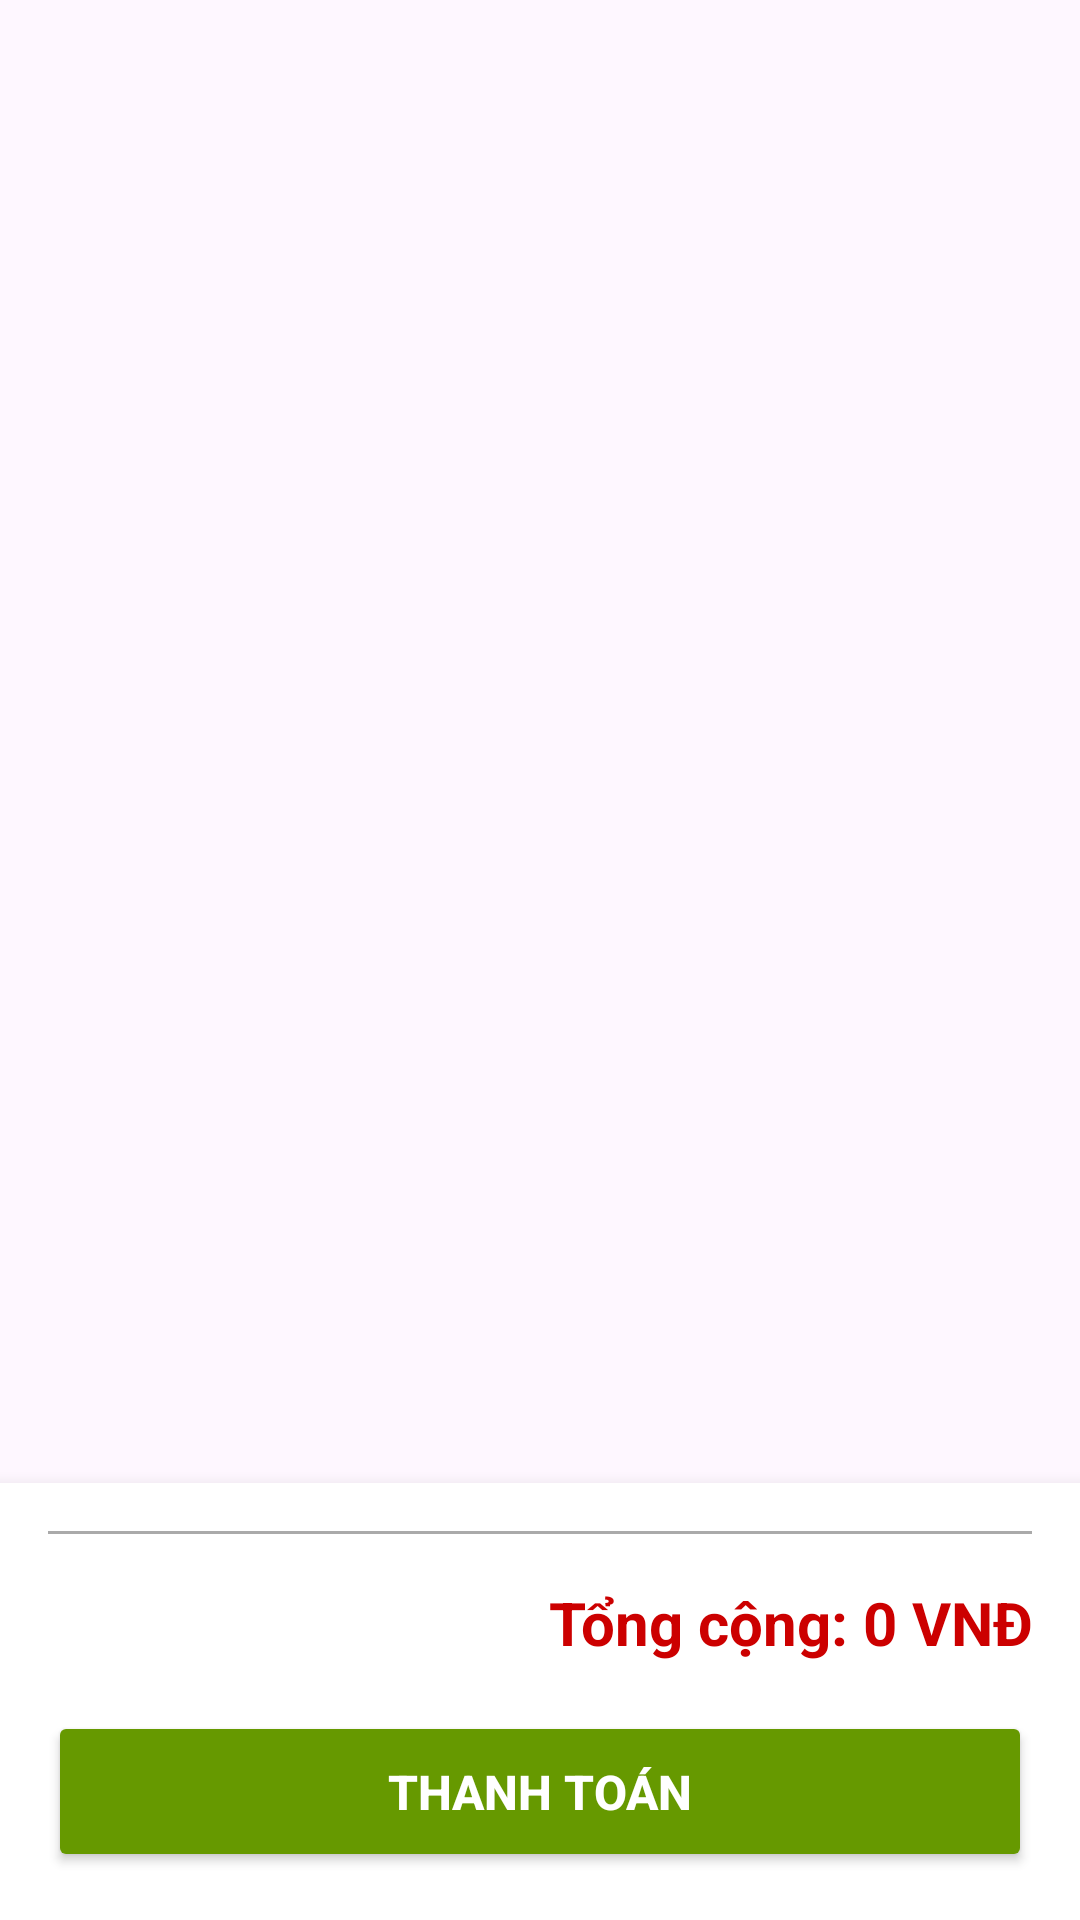

Write the Android layout XML for this screen, with the resource values it uses.
<!-- AndroidManifest.xml: application theme Theme.BakeMarket -->
<!-- res/layout/activity_cart.xml -->
<?xml version="1.0" encoding="utf-8"?>
<LinearLayout xmlns:android="http://schemas.android.com/apk/res/android"
    android:layout_width="match_parent"
    android:layout_height="match_parent"
    android:orientation="vertical">

    <androidx.recyclerview.widget.RecyclerView
        android:id="@+id/cartRecyclerView"
        android:layout_width="match_parent"
        android:layout_height="0dp"
        android:layout_weight="1"
        android:padding="8dp"
        android:scrollbars="vertical" />

    
    <LinearLayout
        android:layout_width="match_parent"
        android:layout_height="wrap_content"
        android:orientation="vertical"
        android:padding="16dp"
        android:background="@android:color/white"
        android:elevation="8dp">

        <View
            android:layout_width="match_parent"
            android:layout_height="1dp"
            android:background="@android:color/darker_gray"
            android:layout_marginBottom="16dp" />

        <TextView
            android:id="@+id/totalPriceText"
            android:layout_width="match_parent"
            android:layout_height="wrap_content"
            android:text="Tổng cộng: 0 VNĐ"
            android:textSize="20sp"
            android:textStyle="bold"
            android:textColor="@android:color/holo_red_dark"
            android:gravity="end"
            android:layout_marginBottom="16dp" />

        <Button
            android:id="@+id/checkoutButton"
            android:layout_width="match_parent"
            android:layout_height="wrap_content"
            android:text="Thanh toán"
            android:textSize="16sp"
            android:textStyle="bold"
            android:backgroundTint="@android:color/holo_green_dark"
            android:textColor="@android:color/white"
            android:padding="16dp" />

    </LinearLayout>

</LinearLayout>
<!-- resources referenced by this layout -->
<resources>
  <style name="Theme.BakeMarket" parent="Base.Theme.BakeMarket" />
  <style name="Base.Theme.BakeMarket" parent="Theme.Material3.DayNight.NoActionBar">
          
          
      </style>
</resources>
